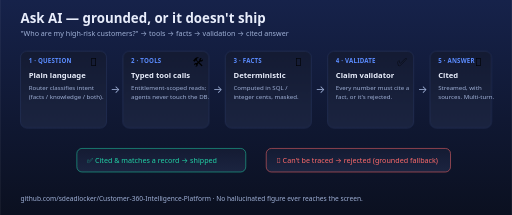
t = 0.00 s
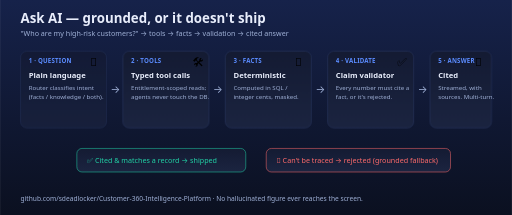
t = 1.67 s
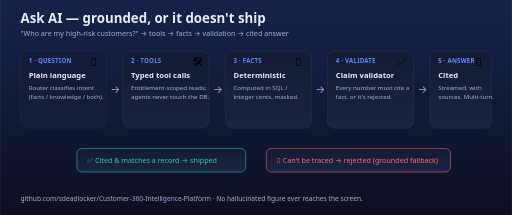
t = 3.33 s
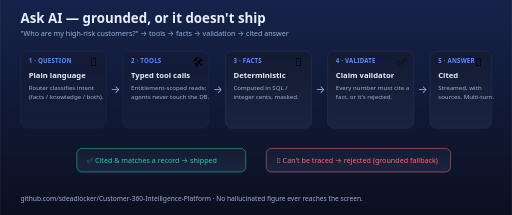
t = 5.00 s
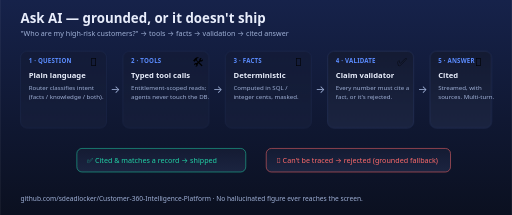
t = 6.67 s
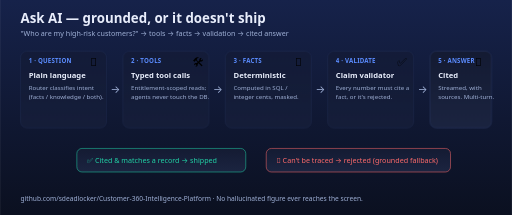
t = 8.33 s

The animated SVG that drew these frames (rendered in a browser with its animation timeline set to each time). Animation: 1 CSS @keyframes rule; frames cover the first 8.33 s, repeats indefinitely.

<svg xmlns="http://www.w3.org/2000/svg" viewBox="0 0 1000 420" width="1000" height="420" font-family="Segoe UI, Inter, system-ui, sans-serif" role="img" aria-label="Ask AI grounding flow: question, tools, facts, validate, cited answer.">
  <defs>
    <linearGradient id="abg" x1="0" y1="0" x2="0" y2="1">
      <stop offset="0" stop-color="#16224a"/>
      <stop offset="1" stop-color="#0b1020"/>
    </linearGradient>
    <linearGradient id="apanel" x1="0" y1="0" x2="0" y2="1">
      <stop offset="0" stop-color="#141b33"/>
      <stop offset="1" stop-color="#1b2440"/>
    </linearGradient>
    <style>
      .atitle { fill: #e8edfb; font-weight: 700; }
      .asub { fill: #9fb0d6; }
      .k { fill: #5b8cff; font-weight: 700; font-size: 12px; letter-spacing: .4px; }
      .t { fill: #e8edfb; font-weight: 600; font-size: 15px; }
      .d { fill: #9fb0d6; font-size: 12px; }
      .arrow { fill: #9fb0d6; font-size: 20px; }
      .ok { fill: #22d3a7; } .warn { fill: #ff6b6b; }
      .node { animation: glow 10s linear infinite; }
      .n1 { animation-delay: 0s } .n2 { animation-delay: 2s } .n3 { animation-delay: 4s }
      .n4 { animation-delay: 6s } .n5 { animation-delay: 8s }
      @keyframes glow {
        0%,12% { stroke: #5b8cff; opacity: 1; }
        20%,100% { stroke: #2b3a63; opacity: .55; }
      }
    </style>
  </defs>

  <rect width="1000" height="420" fill="url(#abg)"/>
  <text x="40" y="44" class="atitle" font-size="26">Ask AI — grounded, or it doesn't ship</text>
  <text x="40" y="70" class="asub" font-size="14">"Who are my high-risk customers?" → tools → facts → validation → cited answer</text>

  <!-- 5 nodes -->
  <g class="node n1"><rect x="40" y="100" width="168" height="150" rx="12" fill="url(#apanel)" stroke="#2b3a63"/></g>
  <text x="56" y="124" class="k">1 · QUESTION</text>
  <text x="176" y="128" font-size="22">💬</text>
  <text x="56" y="152" class="t">Plain language</text>
  <text x="56" y="176" class="d">Router classifies intent</text>
  <text x="56" y="194" class="d">(facts / knowledge / both).</text>
  <text x="216" y="182" class="arrow">→</text>

  <g class="node n2"><rect x="240" y="100" width="168" height="150" rx="12" fill="url(#apanel)" stroke="#2b3a63"/></g>
  <text x="256" y="124" class="k">2 · TOOLS</text>
  <text x="376" y="128" font-size="22">🛠️</text>
  <text x="256" y="152" class="t">Typed tool calls</text>
  <text x="256" y="176" class="d">Entitlement-scoped reads;</text>
  <text x="256" y="194" class="d">agents never touch the DB.</text>
  <text x="416" y="182" class="arrow">→</text>

  <g class="node n3"><rect x="440" y="100" width="168" height="150" rx="12" fill="url(#apanel)" stroke="#2b3a63"/></g>
  <text x="456" y="124" class="k">3 · FACTS</text>
  <text x="576" y="128" font-size="22">🧮</text>
  <text x="456" y="152" class="t">Deterministic</text>
  <text x="456" y="176" class="d">Computed in SQL /</text>
  <text x="456" y="194" class="d">integer cents, masked.</text>
  <text x="616" y="182" class="arrow">→</text>

  <g class="node n4"><rect x="640" y="100" width="168" height="150" rx="12" fill="url(#apanel)" stroke="#2b3a63"/></g>
  <text x="656" y="124" class="k">4 · VALIDATE</text>
  <text x="776" y="128" font-size="22">✅</text>
  <text x="656" y="152" class="t">Claim validator</text>
  <text x="656" y="176" class="d">Every number must cite a</text>
  <text x="656" y="194" class="d">fact, or it's rejected.</text>
  <text x="816" y="182" class="arrow">→</text>

  <g class="node n5"><rect x="840" y="100" width="120" height="150" rx="12" fill="url(#apanel)" stroke="#2b3a63"/></g>
  <text x="856" y="124" class="k">5 · ANSWER</text>
  <text x="928" y="128" font-size="22">📣</text>
  <text x="856" y="152" class="t">Cited</text>
  <text x="856" y="176" class="d">Streamed, with</text>
  <text x="856" y="194" class="d">sources. Multi-turn.</text>

  <!-- verdict chips -->
  <rect x="150" y="290" width="330" height="46" rx="10" fill="url(#apanel)" stroke="#22d3a7"/>
  <text x="170" y="318" class="ok" font-size="14">✅ Cited &amp; matches a record → shipped</text>

  <rect x="520" y="290" width="360" height="46" rx="10" fill="url(#apanel)" stroke="#ff6b6b"/>
  <text x="540" y="318" class="warn" font-size="14">🚫 Can't be traced → rejected (grounded fallback)</text>

  <text x="40" y="392" class="asub" font-size="13">github.com/sdeadlocker/Customer-360-Intelligence-Platform · No hallucinated figure ever reaches the screen.</text>
</svg>
